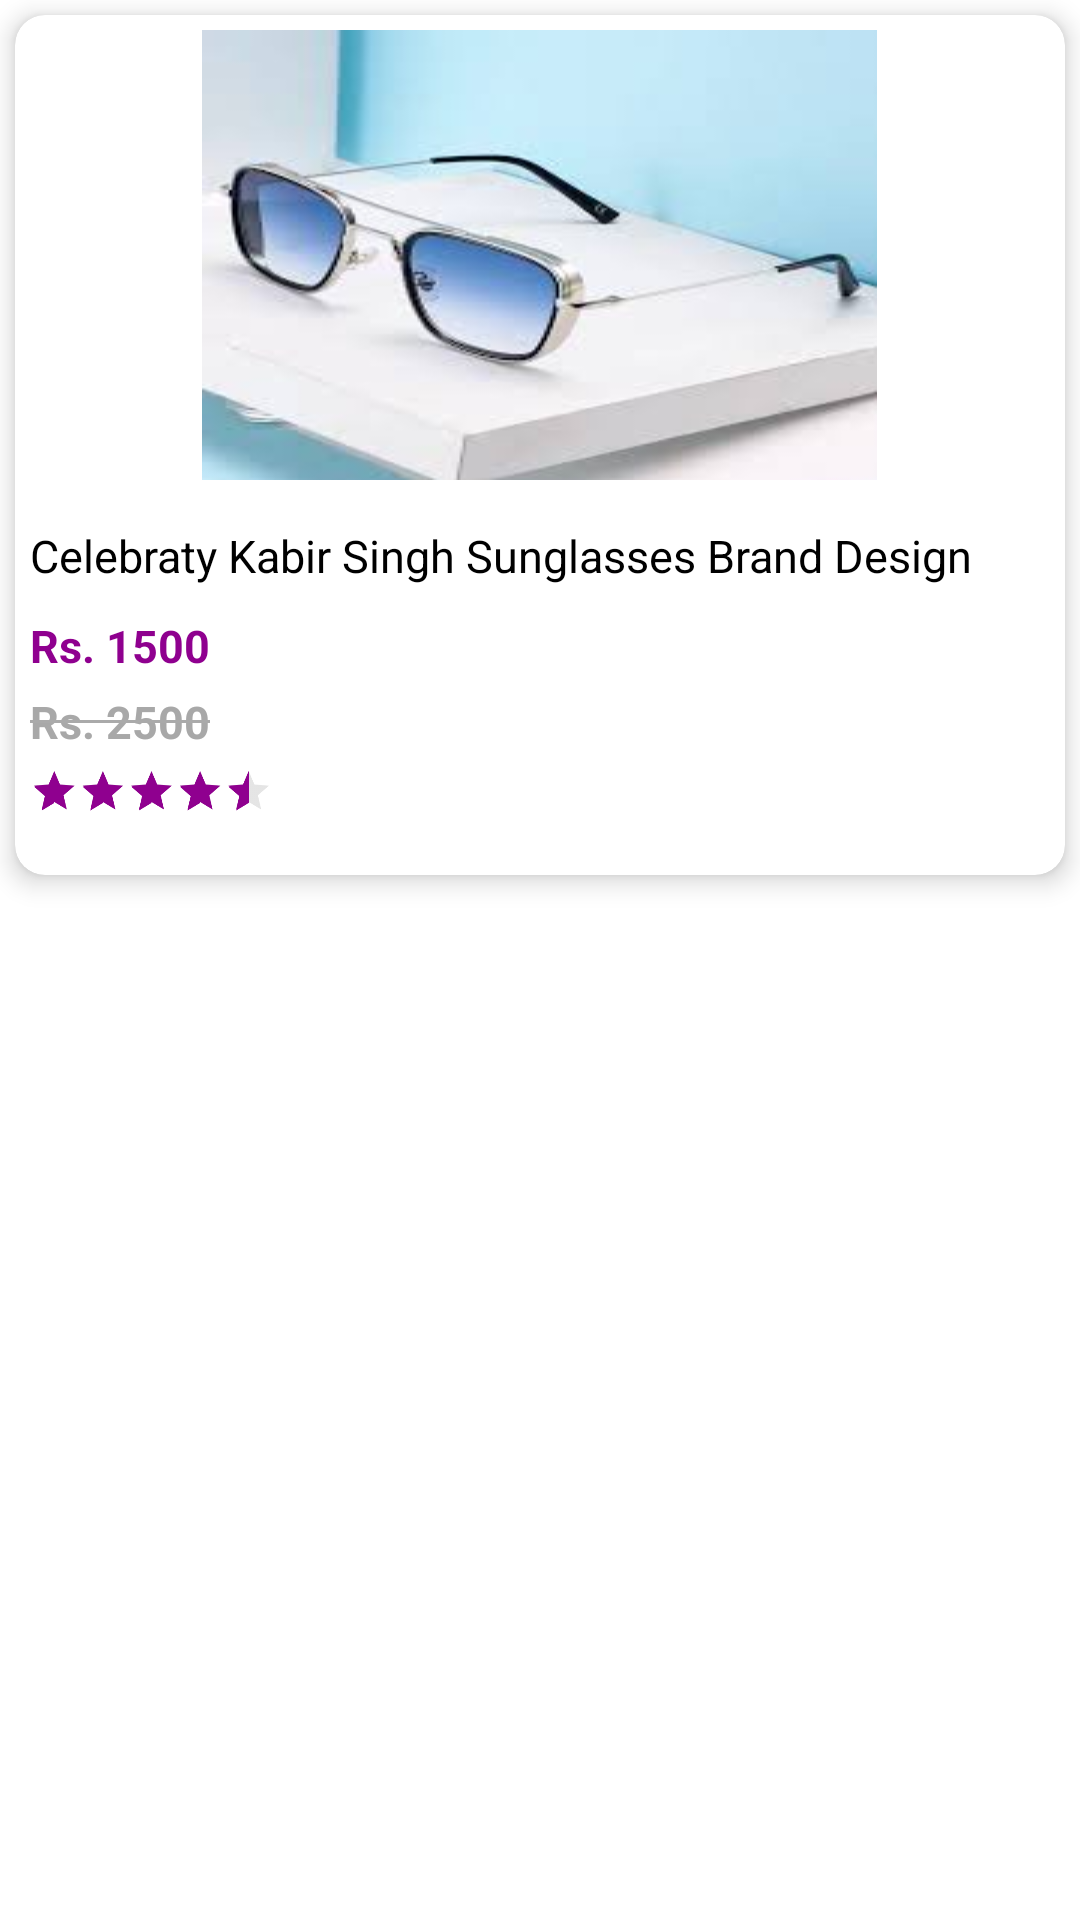

Here is an Android app screen rendered from its layout file. Give the layout XML and the strings, colors and styles it references.
<!-- AndroidManifest.xml: application theme Theme.FratresFamilia -->
<!-- res/layout/itemdatabox.xml -->
<?xml version="1.0" encoding="utf-8"?>
<LinearLayout xmlns:android="http://schemas.android.com/apk/res/android"
    android:id="@+id/datanode"
    xmlns:app="http://schemas.android.com/apk/res-auto"
    android:layout_width="match_parent"
    android:foreground="?android:attr/selectableItemBackground"
    android:layout_height="wrap_content">

    <com.google.android.material.card.MaterialCardView
        android:layout_width="match_parent"
        android:layout_height="wrap_content"
        android:layout_margin="5dp"
        app:cardBackgroundColor="@color/white"
        app:cardCornerRadius="10dp"
        app:cardElevation="5dp">

        <LinearLayout
            android:layout_width="match_parent"
            android:layout_height="wrap_content"
            android:orientation="vertical">

            <ImageView
                android:layout_width="wrap_content"
                android:layout_height="150dp"
                android:layout_gravity="center"
                android:layout_margin="5dp"
                android:background="@drawable/ddd" />
            <TextView
                android:id="@+id/itemname"
                android:layout_width="wrap_content"
                android:layout_height="wrap_content"
                android:layout_marginStart="5dp"
                android:layout_marginTop="10dp"
                android:layout_marginEnd="5dp"
                android:maxHeight="20dp"
                android:gravity="start"
                android:text="Celebraty Kabir Singh Sunglasses Brand Design Eye Sun Glasses Classic Men Sunglasses geniun metal best quality"
                android:textColor="@color/black"
                android:textSize="15sp" />
            <TextView
                android:id="@+id/price"
                android:layout_width="wrap_content"
                android:layout_height="wrap_content"
                android:layout_marginStart="5dp"
                android:layout_marginTop="10dp"
                android:gravity="right"
                android:text="Rs. 1500"
                android:textStyle="bold"
                android:textColor="@color/Purple"
                android:textSize="15sp" />


            <RelativeLayout
                android:layout_width="wrap_content"
                android:layout_marginStart="5dp"
                android:layout_marginTop="5dp"
                android:layout_height="wrap_content">

                <TextView
                    android:id="@+id/oldprce"
                    android:layout_width="wrap_content"
                    android:layout_height="wrap_content"

                    android:gravity="start"
                    android:text="Rs. 2500"
                    android:textStyle="bold"
                    android:textColor="@color/dullblack"
                    android:textSize="15sp" />

                <View
                    android:layout_width="wrap_content"
                    android:layout_height="1dp"
                    android:background="@android:color/darker_gray"
                    android:layout_centerVertical="true"
                    android:layout_alignStart="@id/oldprce"
                    android:layout_alignEnd="@id/oldprce"/>

            </RelativeLayout>

            <RatingBar
                android:layout_width="wrap_content"
                android:layout_height="wrap_content"
                android:layout_marginStart="5dp"
                android:layout_marginTop="5dp"
                android:id="@+id/ratingBar"
                style="?android:attr/ratingBarStyleIndicator"
                android:scaleX=".45"
                android:rating="4.5"
                android:scaleY=".45"
                android:transformPivotX="0dp"
                android:transformPivotY="0dp"
                android:theme="@style/RatingBar"
                android:max="5"/>

        </LinearLayout>
    </com.google.android.material.card.MaterialCardView>
</LinearLayout>
<!-- resources referenced by this layout -->
<resources>
  <color name="Purple">#8F008F</color>
  <color name="black">#FF000000</color>
  <color name="dullblack">#A8A8A8</color>
  <color name="white">#FFFFFFFF</color>
  <!-- drawable ddd: jpg bitmap (drawable, 5600 bytes) -->
  <style name="RatingBar" parent="Theme.AppCompat">
          <item name="colorControlNormal">@color/dullblack</item>
          <item name="colorControlActivated">@color/Purple</item>
      </style>
  <style name="Theme.FratresFamilia" parent="Theme.MaterialComponents.DayNight.NoActionBar">
          
          <item name="colorPrimary">@color/purple_500</item>
          <item name="colorPrimaryVariant">@color/purple_700</item>
          <item name="colorOnPrimary">@color/white</item>
          
          <item name="colorSecondary">@color/teal_200</item>
          <item name="colorSecondaryVariant">@color/teal_700</item>
          <item name="colorOnSecondary">@color/black</item>
          
          <item name="android:statusBarColor">@color/white</item>
          <item name="android:windowLightStatusBar" tools:targetApi="m">true</item>
          
      </style>
  <color name="purple_500">#FF6200EE</color>
  <color name="purple_700">#FF3700B3</color>
  <color name="teal_200">#FF03DAC5</color>
  <color name="teal_700">#FF018786</color>
</resources>
